Run: headless pygame with SDL's dummy video driver; simulated clock (each Clock.tick advances the game by its frame time, no real sleeping); random seed 0; keys injected as events and as key.get_pressed() state; mouse plan: one left click at the window centre at the start of phase 2, then a move to the lower-right quarter at the start of phase 3.
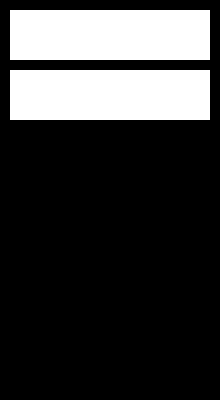
Frame 1 of 4 · flips 1–60 · no input
Frame 2 of 4 · flips 61–180 · clicked the window centre · tapped SPACE, RETURN · held RIGHT (→), D · screen unchanged from frame 1, image omitted
Frame 3 of 4 · flips 181–300 · moved the mouse to the lower-right quarter · held DOWN (↓), S · screen unchanged from frame 2, image omitted
Frame 4 of 4 · flips 301–420 · held LEFT (←), A, UP (↑), W · screen unchanged from frame 3, image omitted

The pygame program that drew these frames:

import pygame, os

size = (220, 400)
screen = pygame.display.set_mode(size)

run = True

buttons = [
            pygame.Rect(10, 10, 200, 50),
            pygame.Rect(10, 70, 200, 50),
        ]

while run:
    screen.fill((0,0,0))

    for event in pygame.event.get():
        if event.type == pygame.QUIT:
            run = False
        if event.type == pygame.MOUSEBUTTONDOWN:
            left, middle, right = pygame.mouse.get_pressed()
            mx, my = pygame.mouse.get_pos()
            if left:
                if buttons[0].collidepoint((mx, my)):
                    os.system('python3 Encoder/newencoder.py')
                if buttons[1].collidepoint((mx, my)):
                    print('palette')

    for btn in buttons:
        pygame.draw.rect(screen, (255, 255, 255), btn)
    
    pygame.display.update()

pygame.quit()
